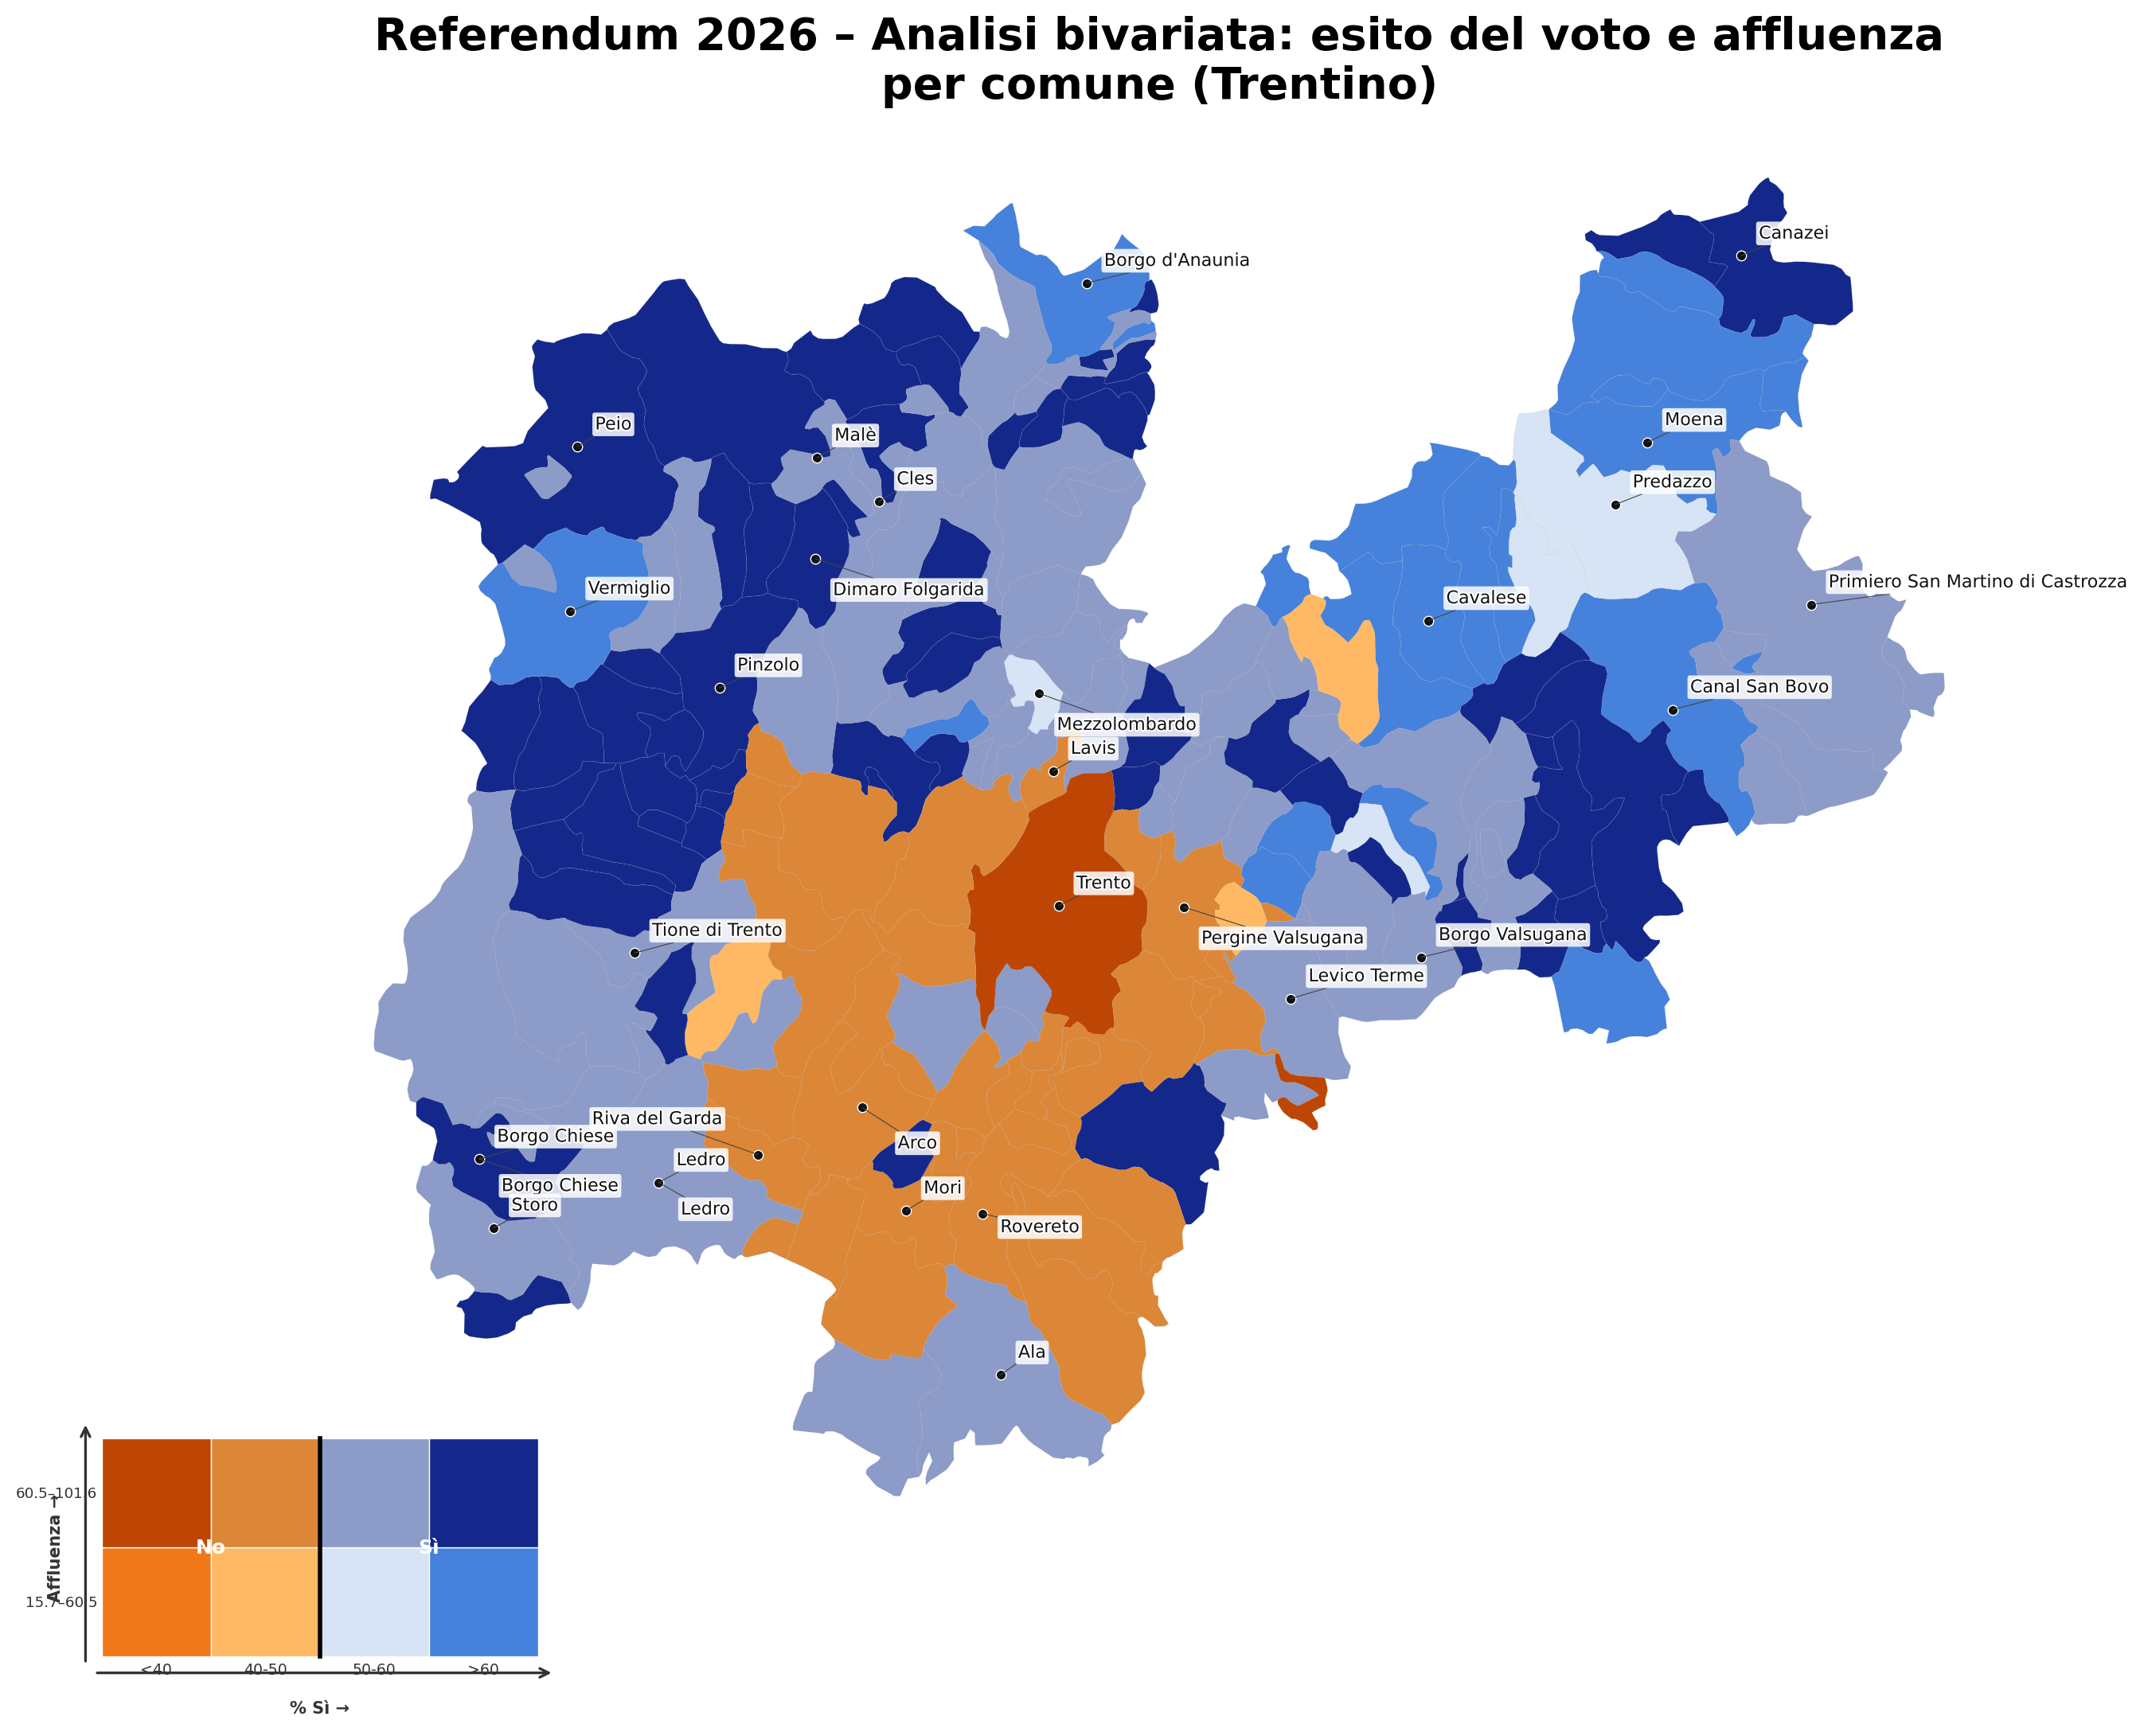

Write the Python code that produced this figure.
#!/usr/bin/env python3
# /// script
# requires-python = ">=3.9"
# dependencies = ["geopandas", "pandas", "matplotlib", "duckdb", "numpy"]
# ///
"""
Bivariate choropleth: esito Sì/No (soglia 50%) vs affluenza finale per comune
Versione Trentino (COD_PROV == 22) con etichette intelligenti per comuni selezionati.

- Esito voto: 4 classi su % Sì con soglia semantica al 50%
  (<40, 40-50, 50-60, >60)
- Affluenza: 2 classi (quantili)
- Palette: arancione per prevalenza NO, blu per prevalenza SI
"""

from pathlib import Path
import pathlib

import duckdb
import geopandas as gpd
import matplotlib.patches as mpatches
import matplotlib.patheffects as pe
import matplotlib.pyplot as plt
import numpy as np
import pandas as pd


# ── CONFIG ────────────────────────────────────────────────────────────────────

BASE = pathlib.Path(__file__).parent.parent.parent
SCRUTINI = BASE / "data/20260322/scrutini_flat.csv"
GEOJSON = BASE / "tmp/Com01012026_g_WGS84.geojson"
OUT = pathlib.Path(__file__).parent / "bivariate_map_si50_trentino.png"

FILTRO_GEOJSON = "COD_PROV == 22"
FILTRO_SCRUTINI = None

TITOLO = (
    "Referendum 2026 – Analisi bivariata: esito del voto e affluenza\n"
    "per comune (Trentino)"
)

# % Sì: 4 classi con soglia semantica al 50%
N_SI = 4
BREAKS_SI = [0, 40, 50, 60, 100]

# Affluenza: 2 classi
N_VOT = 2

# Palette "No" (i=0..1, % Sì < 50%): toni arancio
C_NO_00 = np.array([255, 185, 100])  # no + bassa affluenza
C_NO_10 = np.array([240, 120, 25])   # no più forte + bassa affluenza
C_NO_01 = np.array([220, 135, 55])   # no + alta affluenza
C_NO_11 = np.array([190, 70, 5])     # no forte + alta affluenza

# Palette "Sì" (i=2..3, % Sì >= 50%): toni blu
C_SI_00 = np.array([215, 228, 245])  # sì + bassa affluenza
C_SI_10 = np.array([70, 130, 220])   # sì più forte + bassa affluenza
C_SI_01 = np.array([140, 155, 200])  # sì + alta affluenza
C_SI_11 = np.array([20, 40, 140])    # sì forte + alta affluenza

COMUNI_DA_ETICHETTARE = [
    "Trento",
    "Rovereto",
    "Riva del Garda",
    "Arco",
    "Pergine Valsugana",
    "Mori",
    "Lavis",
    "Mezzolombardo",
    "Ala",
    "Levico Terme",
    "Canazei",
    "Cavalese",
    "Tione di Trento",
    "Peio",
    "Storo",
    "Borgo Valsugana",
    "Pinzolo",
    "Dimaro Folgarida",
    "Malè",
    "Primiero San Martino di Castrozza",
    "Cles",
    "Borgo d'Anaunia",
    "Vermiglio",
    "Predazzo",
    "Moena",
    "Ledro",
    "Canal San Bovo",
    "Borgo Chiese",
]

ALIAS_COMUNI = {
    "Levico": "Levico Terme",
    "Pejo": "Peio",
    "Dimaro": "Dimaro Folgarida",
    "Fiera di Primiero": "Primiero San Martino di Castrozza",
    "Fondo": "Borgo d'Anaunia",
    "Molina di Ledro": "Ledro",
}

PUNTI_COLORE = "#111111"
PUNTI_DIM = 20
FONT_ETICHETTE = 8

OFFSET_ETICHETTE = {
    "Trento": (8, 6),
    "Rovereto": (8, -2),
    "Riva del Garda": (-16, 12),
    "Arco": (16, -12),
    "Pergine Valsugana": (8, -10),
    "Mori": (8, 6),
    "Lavis": (8, 6),
    "Mezzolombardo": (8, -10),
    "Ala": (8, 6),
    "Levico Terme": (8, 6),
    "Canazei": (8, 6),
    "Cavalese": (8, 6),
    "Tione di Trento": (8, 6),
    "Peio": (8, 6),
    "Storo": (8, 6),
    "Borgo Valsugana": (8, 6),
    "Pinzolo": (8, 6),
    "Dimaro Folgarida": (8, -10),
    "Malè": (8, 6),
    "Primiero San Martino di Castrozza": (8, 6),
    "Cles": (8, 6),
    "Borgo d'Anaunia": (8, 6),
    "Vermiglio": (8, 6),
    "Predazzo": (8, 6),
    "Moena": (8, 6),
    "Ledro": (8, 6),
    "Canal San Bovo": (8, 6),
    "Borgo Chiese": (8, 6),
}

NODATA = "#f0f0f0"


# ── FUNZIONI ──────────────────────────────────────────────────────────────────

LABELS_SI = [chr(65 + i) for i in range(N_SI)]   # A, B, C, D
LABELS_VOT = [str(i + 1) for i in range(N_VOT)]  # 1, 2


def bilinear(i: int, j: int) -> str:
    """Interpolazione bilineare separata per zona No (i<2) e Sì (i>=2)."""
    s = j / (N_VOT - 1) if N_VOT > 1 else 0
    if i < 2:  # zona No
        t = 1.0 - i
        c00, c10, c01, c11 = C_NO_00, C_NO_10, C_NO_01, C_NO_11
    else:      # zona Sì
        t = (i - 2) / 1.0
        c00, c10, c01, c11 = C_SI_00, C_SI_10, C_SI_01, C_SI_11

    rgb = (1 - t) * (1 - s) * c00 + t * (1 - s) * c10 + (1 - t) * s * c01 + t * s * c11
    return "#{:02x}{:02x}{:02x}".format(*np.clip(rgb, 0, 255).astype(int))


COLORS = {
    LABELS_SI[i] + LABELS_VOT[j]: bilinear(i, j)
    for i in range(N_SI)
    for j in range(N_VOT)
}


def normalizza_testo(s):
    if s is None:
        return ""
    s = str(s).strip().lower()
    repl = {
        "à": "a", "è": "e", "é": "e", "ì": "i", "ò": "o", "ù": "u",
        "'": "", "’": "", "-": " ", "/": " "
    }
    for a, b in repl.items():
        s = s.replace(a, b)
    return " ".join(s.split())


def dedup_preserva_ordine(valori):
    visti = set()
    out = []
    for v in valori:
        k = normalizza_testo(v)
        if k and k not in visti:
            out.append(v)
            visti.add(k)
    return out


def costruisci_lookup_comuni(comuni_richiesti, alias_comuni):
    lookup = {}
    for nome in dedup_preserva_ordine(comuni_richiesti):
        lookup[normalizza_testo(nome)] = nome
    for alias, ufficiale in alias_comuni.items():
        lookup[normalizza_testo(alias)] = ufficiale
    return lookup


def trova_colonna_nome_comune(gdf):
    candidati = ["COMUNE", "DEN_COM", "DEN_UTS", "DENOM", "NAME", "NOME", "NOME_COMUNE"]
    disponibili = {c.upper(): c for c in gdf.columns}
    for c in candidati:
        if c in disponibili:
            return disponibili[c]
    for c in gdf.columns:
        cu = c.upper()
        if "COM" in cu or "DEN" in cu or "NOME" in cu or "NAME" in cu:
            return c
    raise ValueError("Colonna nome comune non trovata nel GeoJSON")


def genera_offset_candidati(offset_preferito=None):
    candidati = []
    if offset_preferito is not None:
        candidati.append(tuple(offset_preferito))
    basi = [
        (10, 8), (10, -8), (-10, 8), (-10, -8),
        (14, 0), (-14, 0), (0, 14), (0, -14),
        (18, 10), (18, -10), (-18, 10), (-18, -10),
        (24, 0), (-24, 0), (0, 24), (0, -24),
    ]
    for candidato in basi:
        if candidato not in candidati:
            candidati.append(candidato)
    return candidati


def bbox_overlap_area(bb1, bb2):
    x0 = max(bb1.x0, bb2.x0)
    y0 = max(bb1.y0, bb2.y0)
    x1 = min(bb1.x1, bb2.x1)
    y1 = min(bb1.y1, bb2.y1)
    if x1 <= x0 or y1 <= y0:
        return 0.0
    return float((x1 - x0) * (y1 - y0))


def scegli_posizione_etichetta(fig, ax, x, y, testo, renderer, bboxes_esistenti, offset_preferito):
    migliore = None
    for dx, dy in genera_offset_candidati(offset_preferito):
        txt = ax.annotate(
            testo,
            xy=(x, y),
            xytext=(dx, dy),
            textcoords="offset points",
            fontsize=FONT_ETICHETTE,
            color="#111111",
            ha="left" if dx >= 0 else "right",
            va="bottom" if dy >= 0 else "top",
            zorder=6,
            bbox=dict(boxstyle="round,pad=0.15", fc="white", ec="none", alpha=0.85),
            arrowprops=dict(arrowstyle="-", color="#444444", lw=0.4, shrinkA=0, shrinkB=0),
        )
        txt.set_path_effects([pe.withStroke(linewidth=1.5, foreground="white")])
        fig.canvas.draw()
        bb = txt.get_window_extent(renderer=renderer).expanded(1.03, 1.10)

        overlap = sum(bbox_overlap_area(bb, other) for other in bboxes_esistenti)
        x_disp, y_disp = ax.transData.transform((x, y))
        dist = ((bb.x0 + bb.x1) / 2 - x_disp) ** 2 + ((bb.y0 + bb.y1) / 2 - y_disp) ** 2

        boundary = 0.0
        if bb.x0 < 0:
            boundary += (0 - bb.x0) ** 2
        if bb.y0 < 0:
            boundary += (0 - bb.y0) ** 2
        if bb.x1 > fig.bbox.x1:
            boundary += (bb.x1 - fig.bbox.x1) ** 2
        if bb.y1 > fig.bbox.y1:
            boundary += (bb.y1 - fig.bbox.y1) ** 2

        score = overlap * 1000 + boundary * 10 + dist
        if migliore is None or score < migliore[0]:
            migliore = (score, txt, bb)
        else:
            txt.remove()

        if overlap == 0 and boundary == 0:
            break

    return migliore[1], migliore[2]


def aggiungi_etichette_intelligenti(fig, ax, etichette_df):
    if etichette_df.empty:
        return

    fig.canvas.draw()
    renderer = fig.canvas.get_renderer()
    bboxes = []
    visti = set()

    df_ord = etichette_df.copy()
    df_ord["label_len"] = df_ord["nome_label"].str.len()
    df_ord = df_ord.sort_values(["y", "label_len"], ascending=[False, False])

    for row in df_ord.itertuples():
        if row.nome_label in visti:
            continue
        visti.add(row.nome_label)

        offset_preferito = OFFSET_ETICHETTE.get(row.nome_label, (8, 6))
        _, bb = scegli_posizione_etichetta(
            fig, ax, row.x, row.y, row.nome_label, renderer, bboxes, offset_preferito
        )
        bboxes.append(bb)


# ── Carica e prepara dati ─────────────────────────────────────────────────────

filtro_extra = f"AND {FILTRO_SCRUTINI}" if FILTRO_SCRUTINI else ""

con = duckdb.connect()
df = con.execute(f"""
    SELECT
        cod_istat,
        CAST(REPLACE(perc_si,  ',', '.') AS DOUBLE) AS perc_si,
        CAST(REPLACE(perc_vot, ',', '.') AS DOUBLE) AS perc_vot
    FROM '{SCRUTINI}'
    WHERE livello = 'comune'
      AND replace(perc_si,  ',', '.')::double > 0
      AND replace(perc_vot, ',', '.')::double > 0
      {filtro_extra}
""").df()

# Classificazione
df["q_si"] = pd.cut(
    df["perc_si"],
    bins=BREAKS_SI,
    labels=LABELS_SI,
    include_lowest=True
)
df["q_vot"] = pd.qcut(
    df["perc_vot"],
    q=N_VOT,
    labels=LABELS_VOT,
    duplicates="drop"
)

df["bivar"] = df["q_si"].astype(str) + df["q_vot"].astype(str)
df["color"] = df["bivar"].map(COLORS)

q_breaks_vot = [i / N_VOT for i in range(N_VOT + 1)]
breaks_vot = [df["perc_vot"].quantile(q).round(1) for q in q_breaks_vot]


# ── GeoJSON + join ────────────────────────────────────────────────────────────

gdf = gpd.read_file(GEOJSON)
if FILTRO_GEOJSON:
    gdf = gdf.query(FILTRO_GEOJSON).copy()

gdf = gdf.merge(
    df[["cod_istat", "bivar", "color"]],
    left_on="PRO_COM_T",
    right_on="cod_istat",
    how="left"
)
gdf["color"] = gdf["color"].fillna(NODATA)
gdf = gdf.to_crs("EPSG:32632")


# ── Figura ────────────────────────────────────────────────────────────────────

fig, ax = plt.subplots(1, 1, figsize=(14, 14), facecolor="white")
ax.set_axis_off()
fig.patch.set_facecolor("white")

gdf.plot(ax=ax, color=gdf["color"], linewidth=0.05, edgecolor="#aaaaaa")

# Punti ed etichette
colonna_nome = trova_colonna_nome_comune(gdf)
gdf["nome_norm"] = gdf[colonna_nome].astype(str).map(normalizza_testo)

lookup_target = costruisci_lookup_comuni(COMUNI_DA_ETICHETTARE, ALIAS_COMUNI)
etichette = gdf[gdf["nome_norm"].isin(lookup_target)].copy()
etichette["nome_label"] = etichette["nome_norm"].map(lookup_target)

etichette = (
    etichette
    .drop_duplicates(subset=["nome_norm"], keep="first")
    .drop_duplicates(subset=["nome_label"], keep="first")
    .copy()
)

etichette["label_point"] = etichette.geometry.representative_point()
etichette["x"] = etichette["label_point"].x
etichette["y"] = etichette["label_point"].y

ax.scatter(
    etichette["x"],
    etichette["y"],
    s=PUNTI_DIM,
    color=PUNTI_COLORE,
    edgecolors="white",
    linewidths=0.5,
    zorder=5,
)
aggiungi_etichette_intelligenti(fig, ax, etichette)


# ── Legenda 4 × 2 ─────────────────────────────────────────────────────────────

# Più staccata dalla mappa
legend_ax = fig.add_axes([0.03, 0.06, 0.22, 0.22])
legend_ax.set_aspect("equal")
legend_ax.set_axis_off()

cell = 1.2

for i, col in enumerate(LABELS_SI):
    for j, row in enumerate(LABELS_VOT):
        legend_ax.add_patch(
            mpatches.FancyBboxPatch(
                (i * cell, j * cell),
                cell,
                cell,
                boxstyle="square,pad=0",
                facecolor=COLORS[col + row],
                edgecolor="white",
                linewidth=0.5,
            )
        )

# Linea verticale divisoria No/Sì tra i=1 e i=2
legend_ax.plot([2 * cell, 2 * cell], [0, N_VOT * cell], color="black", linewidth=2, zorder=5)

# Etichette No/Sì
legend_ax.text(
    1.0 * cell,
    (N_VOT * cell) / 2,
    "No",
    ha="center",
    va="center",
    fontsize=9,
    color="white",
    fontweight="bold",
    zorder=6,
)
legend_ax.text(
    3.0 * cell,
    (N_VOT * cell) / 2,
    "Sì",
    ha="center",
    va="center",
    fontsize=9,
    color="white",
    fontweight="bold",
    zorder=6,
)

legend_ax.set_xlim(-0.2, N_SI * cell + 0.4)
legend_ax.set_ylim(-0.7, N_VOT * cell + 0.4)

arrow_kw = dict(arrowstyle="->", color="#333333", lw=1.2)
legend_ax.annotate(
    "",
    xy=(N_SI * cell + 0.2, -0.18),
    xytext=(-0.1, -0.18),
    arrowprops=arrow_kw,
)
legend_ax.annotate(
    "",
    xy=(-0.18, N_VOT * cell + 0.2),
    xytext=(-0.18, -0.1),
    arrowprops=arrow_kw,
)

legend_ax.text(
    (N_SI * cell) / 2,
    -0.48,
    "% Sì →",
    ha="center",
    va="top",
    fontsize=7.5,
    color="#333333",
    fontweight="bold",
)
legend_ax.text(
    -0.42,
    (N_VOT * cell) / 2,
    "Affluenza →",
    ha="right",
    va="center",
    fontsize=7.5,
    color="#333333",
    fontweight="bold",
    rotation=90,
)

# Labels classi % Sì
si_labels = ["<40", "40-50", "50-60", ">60"]
for i, lab in enumerate(si_labels):
    legend_ax.text(
        i * cell + cell / 2,
        -0.06,
        lab,
        ha="center",
        va="top",
        fontsize=6.8,
        color="#333333",
    )

# Labels classi affluenza (2 classi)
vot_labels = [
    f"{breaks_vot[0]:.1f}–{breaks_vot[1]:.1f}",
    f"{breaks_vot[1]:.1f}–{breaks_vot[2]:.1f}",
]
for j, lab in enumerate(vot_labels):
    legend_ax.text(
        -0.05,
        j * cell + cell / 2,
        lab,
        ha="right",
        va="center",
        fontsize=6.6,
        color="#333333",
    )

# Titolo
ax.set_title(TITOLO, fontsize=20, fontweight="bold")


# ── Salvataggio ───────────────────────────────────────────────────────────────

plt.savefig(OUT, dpi=200, bbox_inches="tight", facecolor="white")
svg_output = OUT.with_suffix(".svg")
pdf_output = OUT.with_suffix(".pdf")
plt.savefig(svg_output, format="svg", bbox_inches="tight", facecolor="white")
plt.savefig(pdf_output, format="pdf", bbox_inches="tight", facecolor="white")

print(f"Creato anche SVG: {svg_output}")
print(f"Creato anche PDF: {pdf_output}")
print(f"Salvato: {OUT}")
